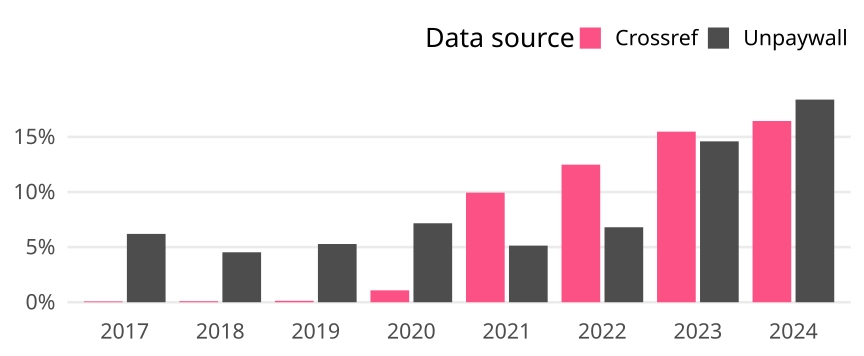

Values plotted in this chart, from the file beside it:
cr_year, cat, article_total, name, oa_articles, oa_share
2017, Global, 51961, Crossref, 40, 7.698081253247628e-4
2017, Global, 51961, Unpaywall, 3221, 0.06199
2018, Global, 57240, Crossref, 54, 9.433962264150943e-4
2018, Global, 57240, Unpaywall, 2594, 0.04532
2019, Global, 60088, Crossref, 78, 0.001298
2019, Global, 60088, Unpaywall, 3174, 0.05282
2020, Global, 62015, Crossref, 670, 0.0108
2020, Global, 62015, Unpaywall, 4443, 0.07164
2021, Global, 63877, Crossref, 6351, 0.09943
2021, Global, 63877, Unpaywall, 3281, 0.05136
2022, Global, 62475, Crossref, 7798, 0.1248
2022, Global, 62475, Unpaywall, 4250, 0.06803
2023, Global, 66272, Crossref, 10256, 0.1548
2023, Global, 66272, Unpaywall, 9672, 0.1459
2024, Global, 30810, Crossref, 5066, 0.1644
2024, Global, 30810, Unpaywall, 5664, 0.1838
